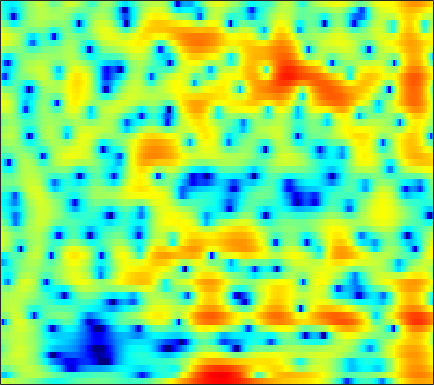

Values plotted in this chart, from the file beside it:
2.9744, 2.879, 2.7507, 2.606, 2.4985, 2.3373, 2.1611, 2.0144, 1.8092, 1.5754, 1.3046, 1.0755, 0.73108, 0.33912, 0.015286, -0.45257, -0.9588, -1.3734, -1.941, -2.5321, -3.1175, -3.5372, -4.0429, -4.4661
-7.21, -8.33, -8.127, -6.33, -4.767, -2.902, -1.386, -0.4669, 0.5157, 1.257, 1.801, 2.095, 2.357, 2.484, 2.505, 2.438, 2.279, 2.105, 1.81, 1.454, 1.048, 0.7139, 0.2427, -0.2505
-1.017, -1.149, -1.054, -0.6681, -0.2426, 0.4054, 1.06, 1.51, 2.02, 2.41, 2.67, 2.774, 2.802, 2.697, 2.539, 2.222, 1.79, 1.389, 0.7695, 0.04181, -0.7852, -1.473, -2.475, -3.581
1.359, 1.564, 1.854, 2.144, 2.357, 2.619, 2.832, 2.952, 3.035, 3.023, 2.9, 2.726, 2.379, 1.892, 1.427, 0.6807, -0.2299, -1.017, -2.21, -3.571, -5.058, -6.25, -7.887, -9.497
-0.4143, 0.3513, 1.255, 2.023, 2.508, 3.03, 3.403, 3.593, 3.715, 3.688, 3.505, 3.26, 2.789, 2.141, 1.527, 0.5304, -0.6976, -1.79, -3.516, -5.617, -8.224, -10.6, -14.71, -20.64
-2.756, -1.413, 0.02663, 1.156, 1.831, 2.536, 3.041, 3.3, 3.496, 3.525, 3.397, 3.199, 2.799, 2.252, 1.741, 0.937, 0.003169, -0.7855, -1.93, -3.163, -4.437, -5.371, -6.543, -7.523
-0.6702, -0.03695, 0.7392, 1.419, 1.851, 2.324, 2.675, 2.852, 2.978, 2.974, 2.843, 2.658, 2.307, 1.832, 1.401, 0.7369, -0.01314, -0.6197, -1.472, -2.363, -3.251, -3.893, -4.698, -5.412
0.9797, 1.21, 1.542, 1.89, 2.149, 2.456, 2.707, 2.842, 2.935, 2.914, 2.771, 2.578, 2.211, 1.716, 1.257, 0.5276, -0.3225, -1.042, -2.09, -3.217, -4.395, -5.269, -6.357, -7.242
0.2898, 0.2381, 0.4872, 1.037, 1.54, 2.234, 2.829, 3.166, 3.463, 3.557, 3.453, 3.257, 2.845, 2.283, 1.776, 0.9691, -0.001872, -0.8516, -2.172, -3.821, -5.948, -8.026, -11.88, -17.98
-8.996, -16.21, -9.191, -3.257, -0.6475, 1.639, 3.078, 3.743, 4.187, 4.207, 3.87, 3.402, 2.573, 1.59, 0.856, -0.0114, -0.6467, -1.011, -1.476, -2.006, -2.713, -3.358, -4.239, -4.91
0.2301, 0.08404, 0.4338, 1.251, 1.96, 2.795, 3.34, 3.508, 3.401, 2.845, 1.766, 0.5743, -1.744, -5.301, -9.347, -17.47, -12.48, -8.301, -5.076, -3.194, -2.055, -1.502, -1.025, -0.7337
1.876, 2.087, 2.359, 2.61, 2.764, 2.893, 2.893, 2.773, 2.416, 1.813, 0.9559, 0.1368, -1.164, -2.61, -3.584, -4.405, -4.484, -4.158, -3.483, -2.797, -2.269, -1.986, -1.727, -1.596
1.527, 1.838, 2.167, 2.406, 2.543, 2.645, 2.649, 2.591, 2.414, 2.118, 1.713, 1.349, 0.8146, 0.2437, -0.1717, -0.6834, -1.102, -1.369, -1.679, -1.962, -2.246, -2.493, -2.881, -3.347
1.204, 1.416, 1.661, 1.895, 2.069, 2.288, 2.476, 2.589, 2.672, 2.666, 2.543, 2.37, 2.054, 1.626, 1.226, 0.6101, -0.06781, -0.6123, -1.354, -2.116, -2.858, -3.392, -4.119, -4.912
0.3565, 0.07504, -0.1506, -0.07882, 0.2085, 0.8402, 1.614, 2.173, 2.802, 3.252, 3.499, 3.528, 3.332, 2.92, 2.446, 1.563, 0.3942, -0.6711, -2.318, -4.091, -5.625, -6.281, -6.395, -5.983
-2.736, -5.089, -9.617, -12.58, -9.02, -4.382, -1.281, 0.397, 2.031, 3.135, 3.81, 4.08, 4.131, 3.826, 3.367, 2.432, 1.017, -0.4125, -3.019, -6.911, -13.3, -17.06, -10.76, -6.316
-3.382, -4.651, -6.085, -6.488, -5.865, -4.259, -2.498, -1.306, 0.04625, 1.074, 1.788, 2.143, 2.388, 2.337, 2.125, 1.628, 0.9079, 0.2396, -0.7538, -1.712, -2.391, -2.588, -2.41, -1.796
-3.604, -4.168, -4.488, -4.336, -3.964, -3.224, -2.353, -1.682, -0.8451, -0.08966, 0.5209, 0.861, 1.176, 1.334, 1.343, 1.204, 0.9235, 0.6502, 0.2238, -0.1956, -0.5469, -0.7099, -0.7641, -0.6052
-8.779, -9.951, -8.583, -6.336, -4.907, -3.419, -2.28, -1.594, -0.8136, -0.1455, 0.4834, 0.9097, 1.391, 1.753, 1.923, 1.978, 1.817, 1.56, 1.032, 0.3174, -0.5411, -1.204, -1.903, -2.141
-4.935, -6.057, -5.233, -3.664, -2.772, -2.091, -1.934, -2.006, -2.099, -1.842, -1.053, -0.175, 1.032, 2.045, 2.601, 3.027, 3.075, 2.815, 2.069, 0.7602, -1.264, -3.521, -8.333, -18
2.928, 2.216, 1.376, 0.5619, -0.1503, -1.451, -3.45, -5.777, -11.39, -28.1, -10.42, -5.762, -2.093, 0.1942, 1.31, 2.237, 2.614, 2.576, 2.14, 1.283, 0.04933, -1.059, -2.502, -3.397
4.115, 3.512, 2.656, 1.722, 0.9513, -0.1749, -1.398, -2.33, -3.34, -3.671, -3.114, -2.235, -0.9519, 0.2029, 0.9082, 1.551, 1.861, 1.881, 1.631, 1.103, 0.3381, -0.3391, -1.34, -2.343
3.759, 3.24, 2.493, 1.718, 1.15, 0.4502, -0.1261, -0.4327, -0.6344, -0.5769, -0.272, 0.0608, 0.6161, 1.159, 1.519, 1.861, 2.016, 1.979, 1.704, 1.15, 0.2915, -0.5733, -2.091, -4.144
2.656, 2.019, 1.061, 0.03802, -0.721, -1.61, -2.199, -2.349, -2.151, -1.576, -0.7716, -0.1209, 0.7229, 1.482, 1.944, 2.412, 2.674, 2.723, 2.584, 2.19, 1.519, 0.8203, -0.3807, -1.916
0.5712, -0.3303, -1.816, -3.712, -5.493, -8.434, -11.56, -12.24, -9.61, -6.379, -3.769, -2.184, -0.501, 0.8143, 1.596, 2.393, 2.929, 3.168, 3.287, 3.185, 2.877, 2.524, 1.913, 1.185
-1.843, -2.696, -4.091, -5.851, -7.447, -9.927, -12.19, -12.52, -10.44, -7.524, -4.914, -3.274, -1.415, 0.07104, 0.9835, 1.949, 2.656, 3.023, 3.313, 3.396, 3.296, 3.112, 2.744, 2.265
-3.93, -4.428, -5.242, -6.165, -6.853, -7.588, -7.873, -7.684, -6.846, -5.513, -3.918, -2.7, -1.171, 0.187, 1.05, 1.993, 2.695, 3.07, 3.378, 3.481, 3.399, 3.229, 2.876, 2.392
-5.633, -5.721, -6.295, -7.39, -8.533, -10.32, -11.62, -11.29, -9.129, -6.399, -3.934, -2.326, -0.5318, 0.9136, 1.786, 2.676, 3.286, 3.571, 3.743, 3.698, 3.459, 3.174, 2.678, 2.074
-4.902, -4.706, -5.085, -6.218, -7.631, -10.51, -14.01, -13.73, -9.279, -5.367, -2.479, -0.813, 0.9396, 2.233, 2.96, 3.637, 3.999, 4.071, 3.924, 3.51, 2.857, 2.24, 1.299, 0.3337
-1.761, -1.736, -1.878, -2.167, -2.431, -2.704, -2.681, -2.365, -1.552, -0.4463, 0.7332, 1.566, 2.514, 3.24, 3.617, 3.888, 3.872, 3.664, 3.097, 2.168, 0.832, -0.4861, -2.721, -5.451
-0.1527, -0.2903, -0.4269, -0.4931, -0.4827, -0.3504, -0.07726, 0.2231, 0.7238, 1.302, 1.879, 2.285, 2.736, 3.047, 3.162, 3.127, 2.864, 2.501, 1.766, 0.6986, -0.7827, -2.239, -4.784, -8.249
-0.5009, -0.8617, -1.214, -1.359, -1.288, -0.9743, -0.4614, -0.001018, 0.6532, 1.268, 1.805, 2.117, 2.416, 2.547, 2.538, 2.377, 2.054, 1.704, 1.118, 0.4045, -0.4289, -1.1, -2.018, -2.85
-2.349, -3.431, -4.88, -5.761, -5.591, -4.365, -2.678, -1.481, -0.1273, 0.9144, 1.664, 2.029, 2.286, 2.287, 2.147, 1.8, 1.306, 0.8855, 0.3297, -0.1284, -0.4124, -0.5036, -0.4871, -0.356
-3.659, -5.598, -9.863, -18.66, -16.81, -8.518, -4.26, -2.187, -0.27, 0.9994, 1.755, 2.062, 2.142, 1.893, 1.47, 0.599, -0.626, -1.721, -3.239, -4.249, -4.028, -3.162, -1.651, -0.2117
-2.346, -2.692, -3.2, -3.42, -3.174, -2.345, -1.247, -0.4635, 0.4016, 0.9688, 1.248, 1.266, 1.043, 0.5218, -0.09916, -1.328, -3.161, -5.183, -9.492, -18.65, -14.22, -8.418, -4.003, -1.228
-1.388, -0.9636, -0.5552, -0.2549, -0.06656, 0.1662, 0.345, 0.416, 0.3866, 0.1946, -0.1275, -0.4607, -0.9573, -1.51, -1.913, -2.461, -3.061, -3.549, -4.124, -4.287, -3.729, -2.894, -1.535, -0.2138
0.102, 0.6315, 1.136, 1.444, 1.544, 1.502, 1.235, 0.8836, 0.1698, -0.8146, -2.091, -3.171, -4.534, -5.294, -5.239, -4.484, -3.48, -2.729, -1.82, -1.006, -0.2726, 0.2558, 0.8782, 1.369
1.268, 1.752, 2.237, 2.51, 2.564, 2.39, 1.919, 1.337, 0.2134, -1.426, -3.849, -6.429, -12.25, -41.2, -15.5, -8.148, -4.46, -2.601, -0.796, 0.4905, 1.414, 1.905, 2.309, 2.422
0.04774, 0.7449, 1.452, 1.858, 1.967, 1.856, 1.457, 0.9662, 0.07032, -1.101, -2.511, -3.603, -4.897, -5.433, -5.132, -3.963, -2.477, -1.412, -0.1712, 0.815, 1.553, 1.924, 2.198, 2.199
-1.676, -0.5775, 0.405, 0.9364, 1.078, 0.9816, 0.6065, 0.177, -0.5411, -1.34, -2.08, -2.539, -2.917, -2.901, -2.669, -2.136, -1.388, -0.7832, -0.02865, 0.6144, 1.095, 1.349, 1.54, 1.562
-0.07183, 0.6878, 1.322, 1.561, 1.482, 1.077, 0.3479, -0.3936, -1.582, -2.887, -4.063, -4.686, -4.884, -4.396, -3.703, -2.611, -1.54, -0.822, -0.02721, 0.5626, 0.9146, 1.046, 1.05, 0.9266
3.449, 3.592, 3.582, 3.291, 2.884, 2.031, 0.7685, -0.4786, -2.673, -5.698, -10.22, -15.31, -15.65, -9.631, -6.624, -3.829, -1.908, -0.8578, 0.1487, 0.7295, 0.9136, 0.7632, 0.1857, -0.7803
5.003, 4.826, 4.441, 3.856, 3.277, 2.272, 0.9672, -0.2362, -2.172, -4.459, -6.892, -8.301, -8.614, -7.253, -5.785, -3.853, -2.204, -1.184, -0.1621, 0.4044, 0.4877, 0.1773, -0.8337, -2.811
3.912, 3.566, 3.038, 2.43, 1.877, 1.028, 0.01179, -0.9102, -2.315, -3.906, -5.539, -6.582, -7.484, -7.5, -6.825, -5.294, -3.589, -2.402, -1.115, -0.2172, 0.2397, 0.3251, 0.1005, -0.4301
1.349, 0.7658, 0.1543, -0.2587, -0.5037, -0.8596, -1.386, -1.939, -3.001, -4.562, -6.865, -9.392, -15.17, -23.2, -14.77, -8.53, -4.836, -2.917, -1.099, 0.1464, 0.9452, 1.303, 1.542, 1.626
-3.819, -5.525, -6.338, -5.424, -4.346, -3.167, -2.444, -2.184, -2.239, -2.733, -3.647, -4.514, -5.588, -5.773, -5.014, -3.258, -1.407, -0.2142, 1.031, 1.871, 2.356, 2.509, 2.486, 2.272
-8.407, -13.33, -15.17, -9.975, -7.241, -4.731, -2.973, -2.034, -1.13, -0.5342, -0.1418, 0.05793, 0.3299, 0.7276, 1.113, 1.721, 2.35, 2.763, 3.189, 3.384, 3.282, 2.99, 2.262, 1.064
-4.989, -6.626, -7.974, -8.053, -7.33, -5.802, -4.087, -2.892, -1.508, -0.3966, 0.4859, 1.027, 1.629, 2.124, 2.455, 2.838, 3.133, 3.284, 3.354, 3.244, 2.893, 2.431, 1.472, 0.01219
-5.542, -8.706, -14.8, -19.2, -13.96, -8.825, -5.622, -3.901, -2.152, -0.8635, 0.07449, 0.6283, 1.208, 1.635, 1.888, 2.166, 2.362, 2.465, 2.512, 2.436, 2.228, 1.968, 1.482, 0.8662
-2.077, -3.884, -6.091, -6.98, -6.433, -4.896, -3.319, -2.32, -1.297, -0.5898, -0.1261, 0.09788, 0.2717, 0.3884, 0.4704, 0.6048, 0.777, 0.9255, 1.113, 1.241, 1.298, 1.29, 1.221, 1.124
2.433, 1.729, 0.95, 0.4336, 0.2419, 0.1858, 0.2383, 0.2792, 0.2322, 0.006285, -0.4239, -0.8911, -1.641, -2.363, -2.737, -2.834, -2.426, -1.951, -1.281, -0.728, -0.3816, -0.2396, -0.1561, -0.1212
4.83, 4.476, 4.005, 3.551, 3.23, 2.814, 2.37, 1.974, 1.315, 0.415, -0.8754, -2.202, -4.67, -8.39, -12.14, -13.23, -8.739, -6.182, -4.009, -2.834, -2.397, -2.464, -2.931, -3.583
5.093, 4.881, 4.507, 4.074, 3.721, 3.236, 2.727, 2.308, 1.662, 0.8394, -0.2816, -1.359, -3.21, -5.511, -7.041, -7.475, -5.941, -4.58, -3.248, -2.673, -2.889, -3.646, -5.705, -9.759
3.512, 3.219, 2.662, 2.002, 1.505, 0.9326, 0.549, 0.4039, 0.319, 0.265, 0.1712, 0.02334, -0.2439, -0.5231, -0.6669, -0.6817, -0.5141, -0.336, -0.1833, -0.263, -0.6987, -1.285, -2.409, -3.744
0.8205, 0.1092, -1.199, -2.896, -4.29, -5.892, -6.255, -5.545, -4.019, -2.52, -1.289, -0.5723, 0.1657, 0.7296, 1.046, 1.385, 1.631, 1.754, 1.816, 1.755, 1.558, 1.338, 0.9931, 0.6744
-1.561, -2.637, -4.584, -7.391, -10.49, -17.63, -20.26, -13.35, -8.304, -5.196, -3.059, -1.832, -0.5511, 0.4199, 0.9989, 1.586, 2.001, 2.204, 2.355, 2.378, 2.306, 2.201, 2.027, 1.853
-2.571, -3.515, -4.871, -6.269, -7.249, -8.109, -8.097, -7.467, -6.088, -4.525, -3.01, -1.973, -0.7638, 0.2367, 0.8704, 1.538, 2.014, 2.245, 2.393, 2.365, 2.194, 1.996, 1.689, 1.396
-3.104, -4.054, -5.181, -6.004, -6.338, -6.391, -6.015, -5.516, -4.596, -3.516, -2.374, -1.501, -0.3774, 0.6669, 1.343, 2.099, 2.627, 2.867, 2.94, 2.719, 2.179, 1.576, 0.564, -0.5006
